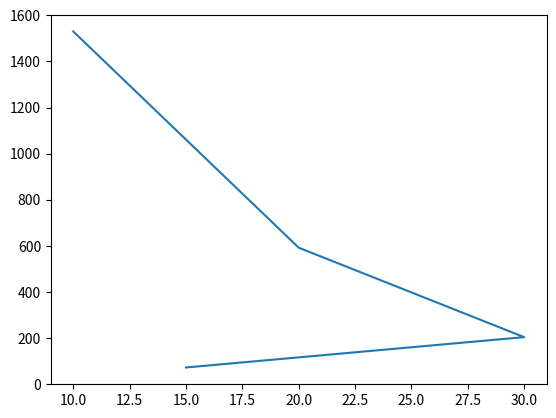

Reproduce this figure in Python.
import matplotlib.pyplot as plt
import numpy as np

T = np.array([10,20,30,15])
power = np.array([1.53E+03, 5.92E+02, 2.04E+02, 7.24E+01])

plt.plot(T,power)
plt.show()
